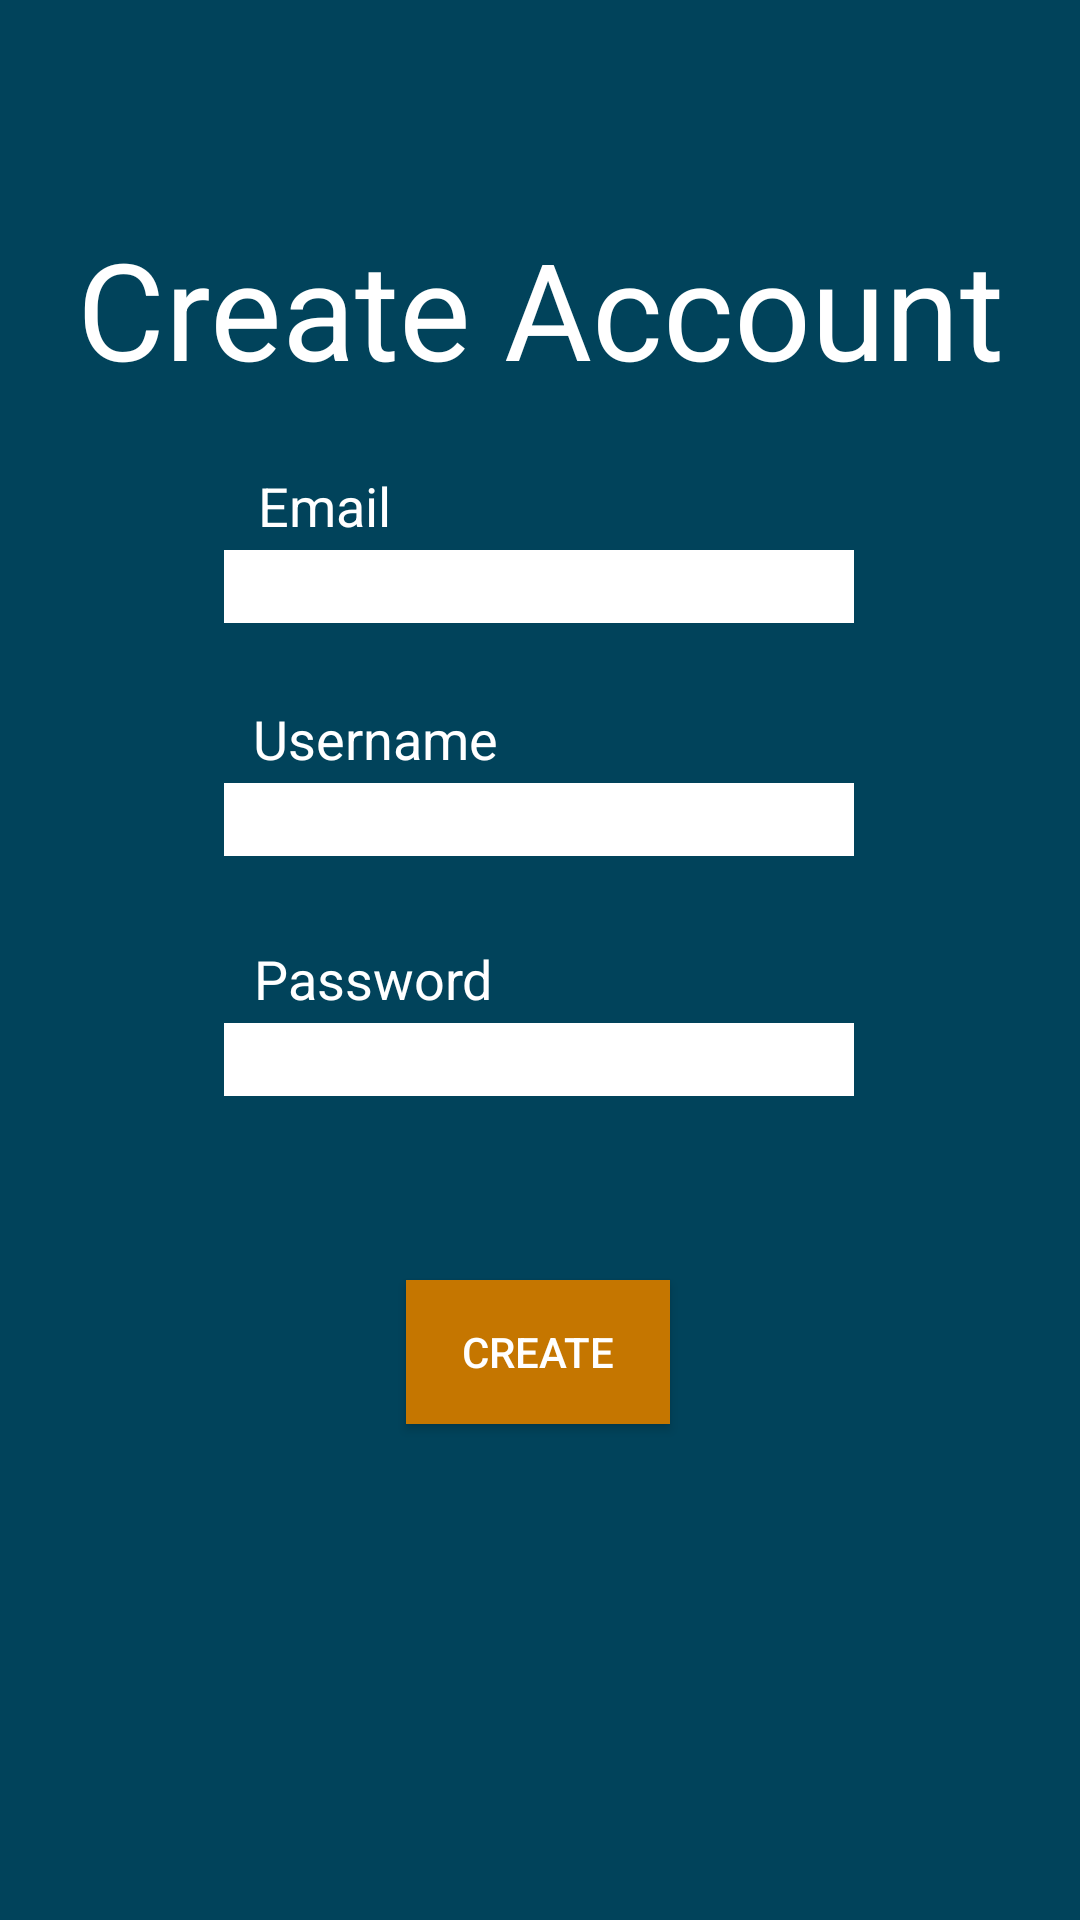

The Android layout XML behind this screen, and the referenced resources:
<!-- AndroidManifest.xml: application theme AppTheme -->
<!-- res/layout/create_account.xml -->
<?xml version="1.0" encoding="utf-8"?>
<androidx.constraintlayout.widget.ConstraintLayout xmlns:android="http://schemas.android.com/apk/res/android"
    xmlns:app="http://schemas.android.com/apk/res-auto"
    xmlns:tools="http://schemas.android.com/tools"
    android:layout_width="match_parent"
    android:layout_height="match_parent"
    android:background="#01435B">

    <TextView
        android:id="@+id/textView6"
        android:layout_width="wrap_content"
        android:layout_height="wrap_content"
        android:text="@string/create_title"
        android:textAppearance="@style/TextAppearance.AppCompat.Display2"
        android:textColor="#FFFFFF"
        app:layout_constraintBottom_toBottomOf="parent"
        app:layout_constraintEnd_toEndOf="parent"
        app:layout_constraintStart_toStartOf="parent"
        app:layout_constraintTop_toTopOf="parent"
        app:layout_constraintVertical_bias="0.125" />

    <EditText
        android:id="@+id/editTextTextEmailAddress2"
        android:layout_width="wrap_content"
        android:layout_height="wrap_content"
        android:background="#FFFFFF"
        android:ems="10"
        android:inputType="textEmailAddress"
        android:textColor="#000000"
        app:layout_constraintBottom_toBottomOf="parent"
        app:layout_constraintEnd_toEndOf="parent"
        app:layout_constraintHorizontal_bias="0.497"
        app:layout_constraintStart_toStartOf="parent"
        app:layout_constraintTop_toTopOf="parent"
        app:layout_constraintVertical_bias="0.424" />

    <TextView
        android:id="@+id/textView5"
        android:layout_width="wrap_content"
        android:layout_height="wrap_content"
        android:text="@string/create_user"
        android:textAppearance="@style/TextAppearance.AppCompat.Medium"
        android:textColor="#FFFFFF"
        app:layout_constraintBottom_toBottomOf="parent"
        app:layout_constraintEnd_toEndOf="parent"
        app:layout_constraintHorizontal_bias="0.303"
        app:layout_constraintStart_toStartOf="parent"
        app:layout_constraintTop_toTopOf="parent"
        app:layout_constraintVertical_bias="0.38" />

    <EditText
        android:id="@+id/editTextTextPassword"
        android:layout_width="wrap_content"
        android:layout_height="wrap_content"
        android:background="#FFFFFF"
        android:ems="10"
        android:inputType="textPassword"
        android:textColor="#000000"
        app:layout_constraintBottom_toBottomOf="parent"
        app:layout_constraintEnd_toEndOf="parent"
        app:layout_constraintHorizontal_bias="0.497"
        app:layout_constraintStart_toStartOf="parent"
        app:layout_constraintTop_toTopOf="parent"
        app:layout_constraintVertical_bias="0.554" />

    <TextView
        android:id="@+id/passText"
        android:layout_width="wrap_content"
        android:layout_height="wrap_content"
        android:text="@string/create_pass"
        android:textAppearance="@style/TextAppearance.AppCompat.Medium"
        android:textColor="#FFFFFF"
        app:layout_constraintBottom_toBottomOf="parent"
        app:layout_constraintEnd_toEndOf="parent"
        app:layout_constraintHorizontal_bias="0.302"
        app:layout_constraintStart_toStartOf="parent"
        app:layout_constraintTop_toTopOf="parent"
        app:layout_constraintVertical_bias="0.51" />

    <Button
        android:id="@+id/button"
        android:layout_width="wrap_content"
        android:layout_height="wrap_content"
        android:background="#C57600"
        android:text="@string/create_create"
        android:textColor="#FFFFFF"
        app:layout_constraintBottom_toBottomOf="parent"
        app:layout_constraintEnd_toEndOf="parent"
        app:layout_constraintHorizontal_bias="0.498"
        app:layout_constraintStart_toStartOf="parent"
        app:layout_constraintTop_toTopOf="parent"
        app:layout_constraintVertical_bias="0.721" />

    <TextView
        android:id="@+id/textView7"
        android:layout_width="wrap_content"
        android:layout_height="wrap_content"
        android:text="@string/create_email"
        android:textAppearance="@style/TextAppearance.AppCompat.Medium"
        android:textColor="#FFFFFF"
        app:layout_constraintBottom_toBottomOf="parent"
        app:layout_constraintEnd_toEndOf="parent"
        app:layout_constraintHorizontal_bias="0.272"
        app:layout_constraintStart_toStartOf="parent"
        app:layout_constraintTop_toTopOf="parent"
        app:layout_constraintVertical_bias="0.254" />

    <EditText
        android:id="@+id/editTextTextEmailAddress"
        android:layout_width="wrap_content"
        android:layout_height="wrap_content"
        android:background="#FFFFFF"
        android:ems="10"
        android:inputType="textEmailAddress"
        android:textColor="#000000"
        app:layout_constraintBottom_toBottomOf="parent"
        app:layout_constraintEnd_toEndOf="parent"
        app:layout_constraintHorizontal_bias="0.497"
        app:layout_constraintStart_toStartOf="parent"
        app:layout_constraintTop_toTopOf="parent"
        app:layout_constraintVertical_bias="0.298" />

</androidx.constraintlayout.widget.ConstraintLayout>
<!-- resources referenced by this layout -->
<resources>
  <string name="create_create">Create</string>
  <string name="create_email">Email</string>
  <string name="create_pass">Password</string>
  <string name="create_title">Create Account</string>
  <string name="create_user">Username</string>
  <style name="AppTheme" parent="Theme.AppCompat.Light.DarkActionBar">
          
          <item name="colorPrimary">@color/colorPrimary</item>
          <item name="colorPrimaryDark">@color/colorPrimaryDark</item>
          <item name="colorAccent">@color/colorAccent</item>
  
          <item name="android:itemBackground">@color/colorOptionMenu</item>
          <item name="android:textColor">@color/textColorOptionMenu</item>
      </style>
  <color name="colorPrimary">#097697</color>
  <color name="colorPrimaryDark">#29A0B8</color>
  <color name="colorAccent">#03DAC5</color>
  <color name="colorOptionMenu">#044C62</color>
  <color name="textColorOptionMenu">#FFFFFF</color>
</resources>
